Labelled photos from "AFQC", an image-classification folder in mustafa20999/AFQC. The possible labels are: apple fresh, apple rotten.

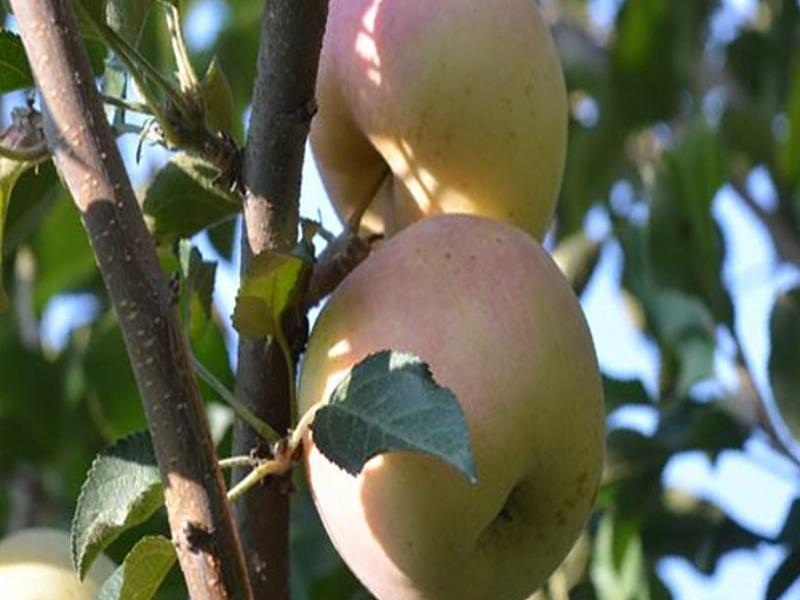
Label: apple fresh

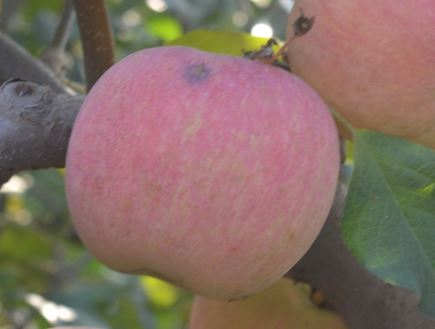
Label: apple rotten

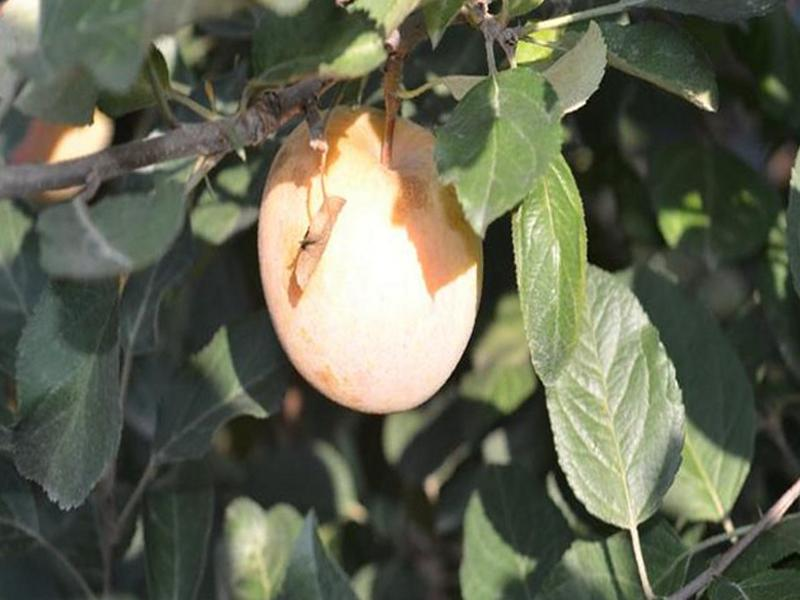
Label: apple fresh

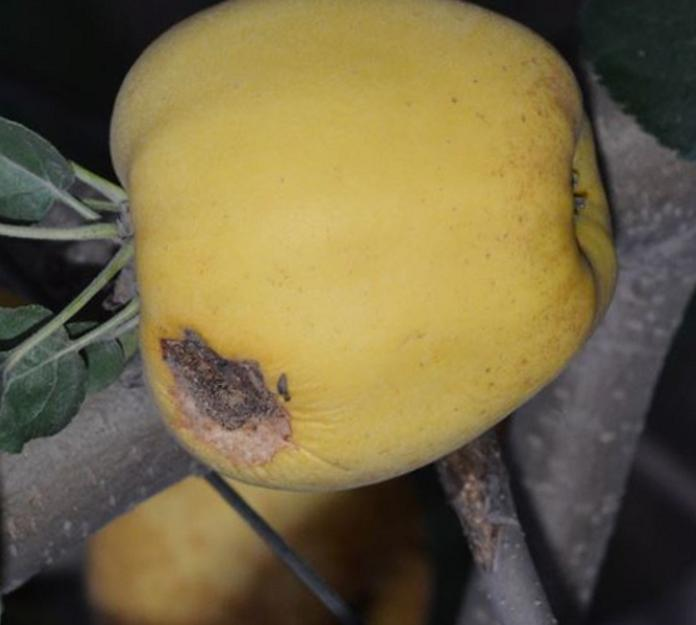
Label: apple rotten

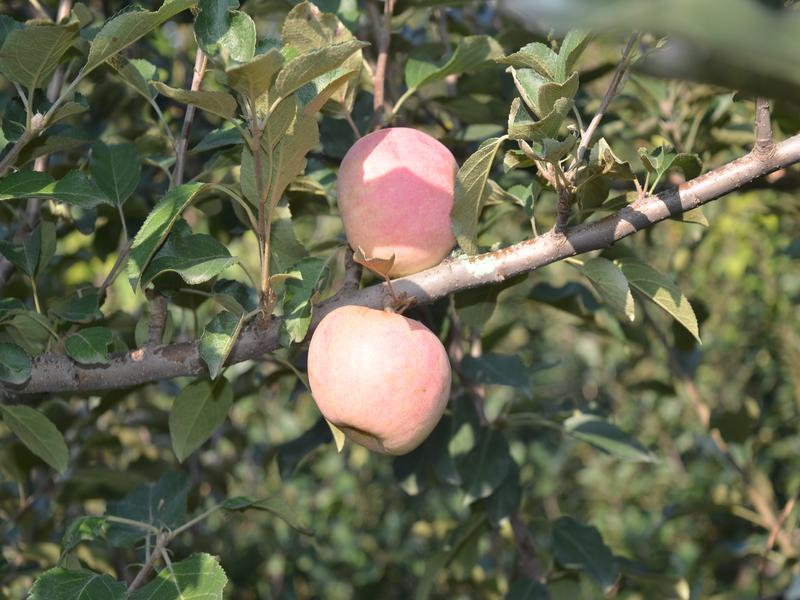
Label: apple fresh

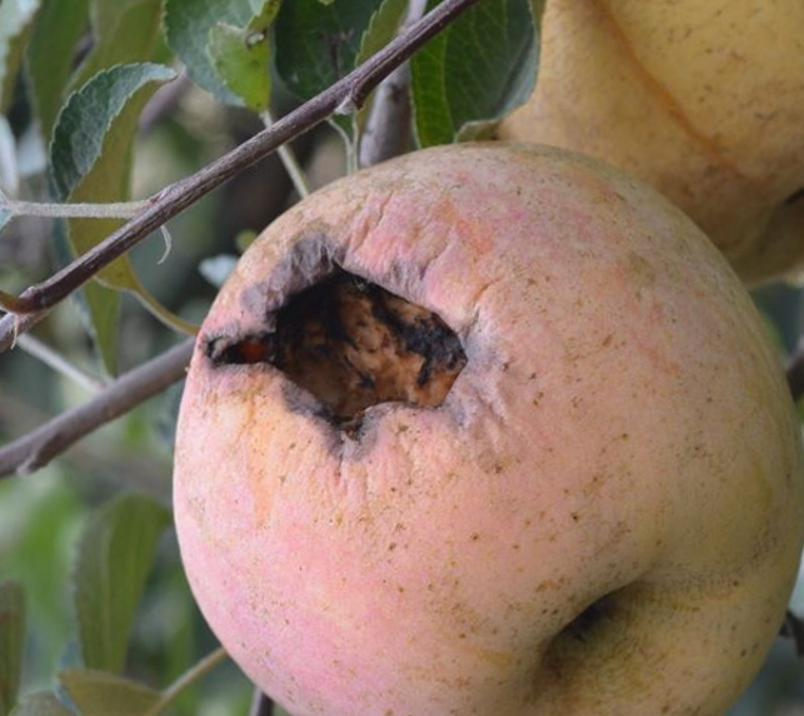
Label: apple rotten
